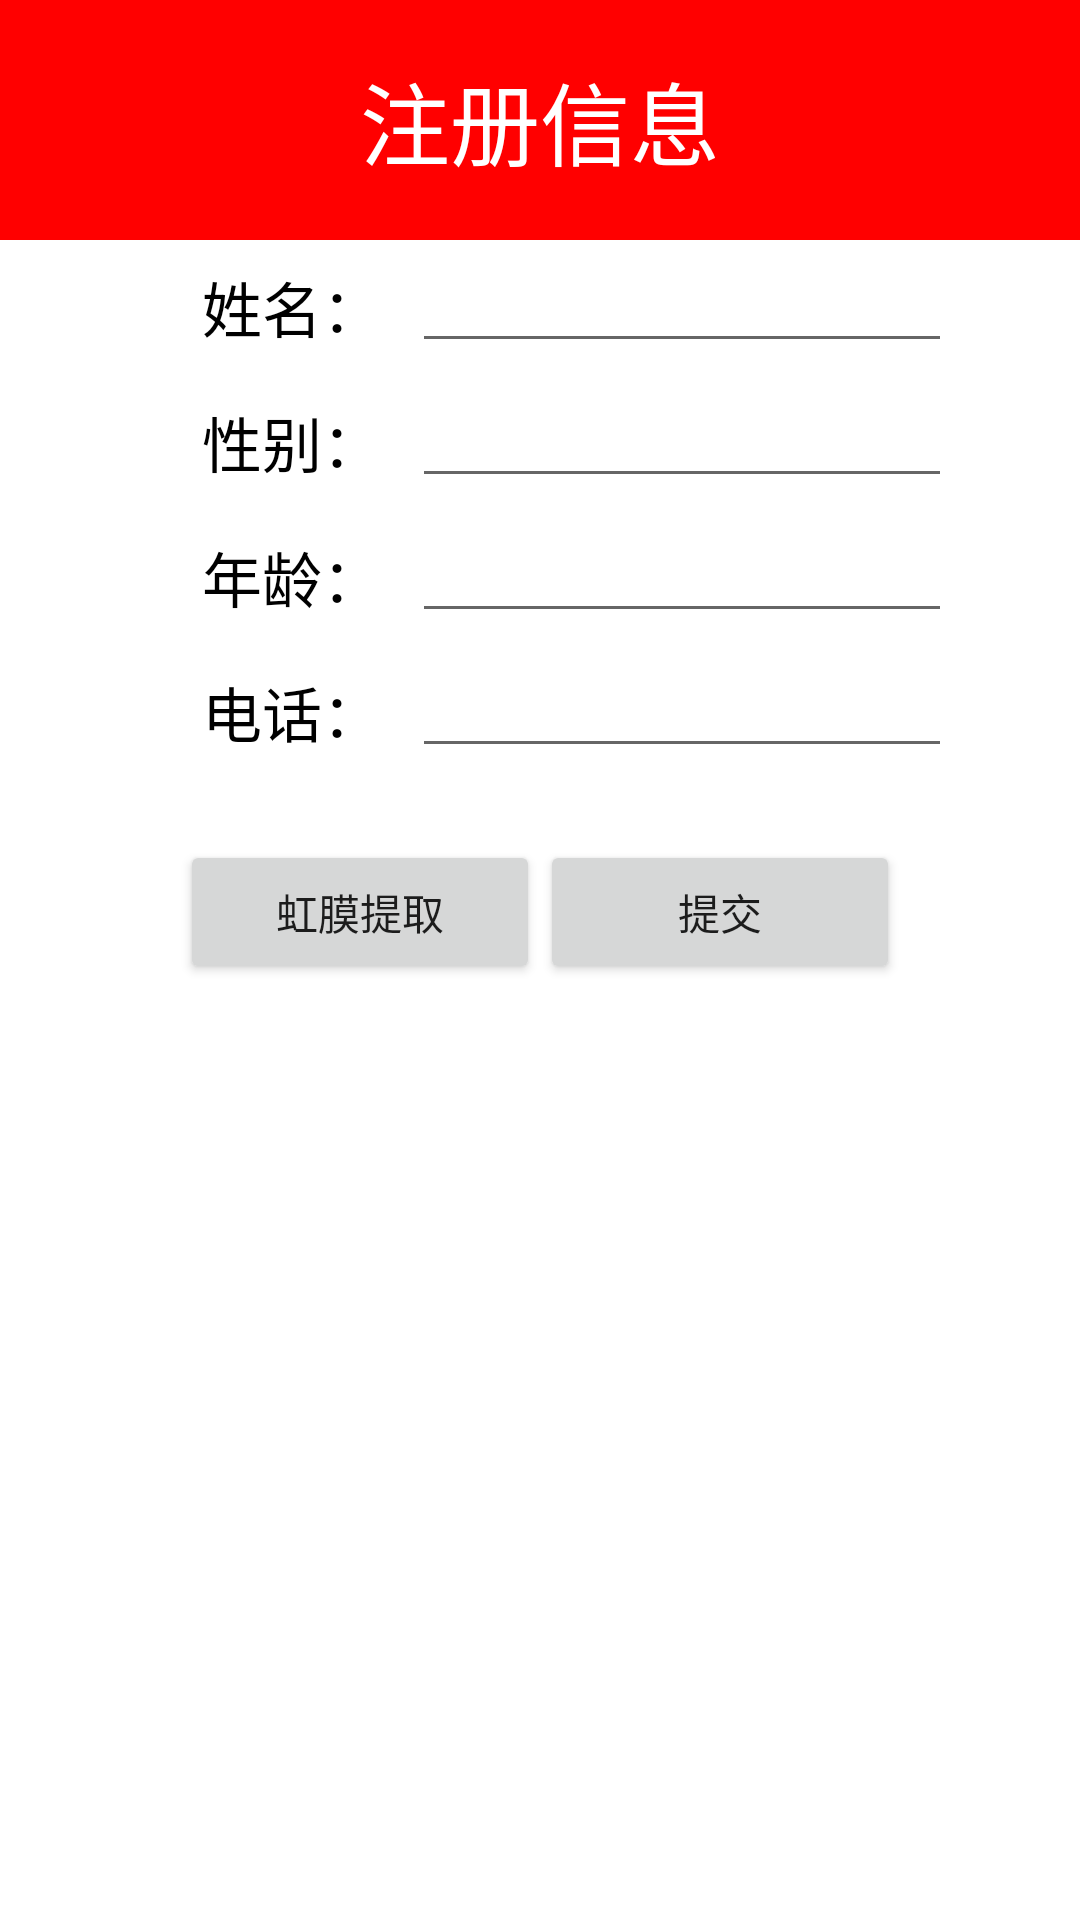

The Android layout XML behind this screen, and the referenced resources:
<!-- AndroidManifest.xml: fallback theme Theme.MaterialComponents.DayNight.NoActionBar -->
<!-- res/layout/register.xml -->
<?xml version="1.0" encoding="utf-8"?>
<LinearLayout xmlns:android="http://schemas.android.com/apk/res/android"
   android:layout_width="fill_parent" android:layout_height="fill_parent"
   android:orientation="vertical" android:background="#FFFFFF">
   
   <LinearLayout android:id="@+id/Linearlayout01"
      android:background="@drawable/red"
      android:layout_width="fill_parent" 
      android:layout_height="80dp"
      android:gravity="center_vertical" >
      
  
      <TextView
       
          android:layout_width="wrap_content"
          android:layout_height="wrap_content"
          android:layout_weight="4"
          android:layout_centerVertical="true"
          android:gravity="center"
		  style="@style/normalText2"
          android:text="@string/memset"/>

     
          
   </LinearLayout>
   
 	<LinearLayout android:id="@+id/Elayout2"
		android:layout_height="45dp" android:layout_width="fill_parent" 
		android:gravity="center" android:background="#FFFFFF">
		<TextView android:id="@+id/name" android:text="@string/prov" style="@style/normalText3"
			android:layout_width="70.0dp" android:layout_height="wrap_content" android:layout_marginLeft= "25dp"/>
		<EditText android:id="@+id/ename" android:layout_width="180.0dp" android:textSize="15.0sp"
			android:layout_height="wrap_content" />
	</LinearLayout>
 <LinearLayout android:id="@+id/Elayout3" android:background="#FFFFFF"
		android:layout_height="45dp" android:layout_width="fill_parent" 
		android:gravity="center">
		<TextView android:id="@+id/sex" android:text="@string/city" style="@style/normalText3"
			android:layout_width="70.0dp" android:layout_height="wrap_content" android:layout_marginLeft= "25dp" />
		<EditText android:id="@+id/esex" android:layout_width="180.0dp" android:textSize="15.0sp"
			android:layout_height="wrap_content" />
	</LinearLayout>
	<LinearLayout android:id="@+id/Elayout4" android:background="#FFFFFF"
		android:layout_height="45dp" android:layout_width="fill_parent" 
		android:gravity="center">
		<TextView android:id="@+id/age" android:text="@string/county" style="@style/normalText3"
			android:layout_width="70.0dp" android:layout_height="wrap_content" android:layout_marginLeft= "25dp"/>
		<EditText android:id="@+id/eage" android:layout_width="180.0dp" android:textSize="15.0sp"
			android:layout_height="wrap_content" />
	</LinearLayout>
	<LinearLayout android:id="@+id/Elayout5" android:background="#FFFFFF"
		android:layout_height="45dp" android:layout_width="fill_parent" 
		android:gravity="center">
		<TextView android:id="@+id/phone" android:text="@string/villiage" style="@style/normalText3"
			android:layout_width="70.0dp" android:layout_height="wrap_content" android:layout_marginLeft= "25dp"/>
		<EditText android:id="@+id/ephone" android:layout_width="180.0dp" android:textSize="15.0sp"
			android:layout_height="wrap_content" />
	</LinearLayout>
	<LinearLayout android:id="@+id/layout9"
		android:layout_width="fill_parent" android:layout_height="wrap_content"
		android:orientation="horizontal" android:gravity="center" 
		android:layout_marginTop="20dp">
		<Button android:id="@+id/exact"  android:layout_width="120.0dp"  
			android:layout_height="wrap_content" android:text="虹膜提取"   android:onClick="Onclick" />
		<Button android:id="@+id/submit" android:layout_width="120.0dp"
			android:layout_height="wrap_content" android:text="提交"   android:onClick="Onclick" />
	</LinearLayout>
	<ImageView 
android:layout_width="40dp" 
android:layout_height="40dp" 
android:id ="@+id/appicon"
android:layout_gravity="center"/> 
	
</LinearLayout>
<!-- resources referenced by this layout -->
<resources>
  <string name="city">性别：</string>
  <string name="county">年龄：</string>
  <string name="memset">注册信息</string>
  <string name="prov">姓名：</string>
  <string name="villiage">电话：</string>
  <style name="normalText2" parent="@android:style/TextAppearance">  
         <item name="android:textColor">#FFFFFF</item>  
          <item name="android:textSize">30sp</item>  
  </style>
  <style name="normalText3" parent="@android:style/TextAppearance">  
         <item name="android:textColor">#ff000000</item>  
          <item name="android:textSize">20sp</item>  
  </style>
</resources>
